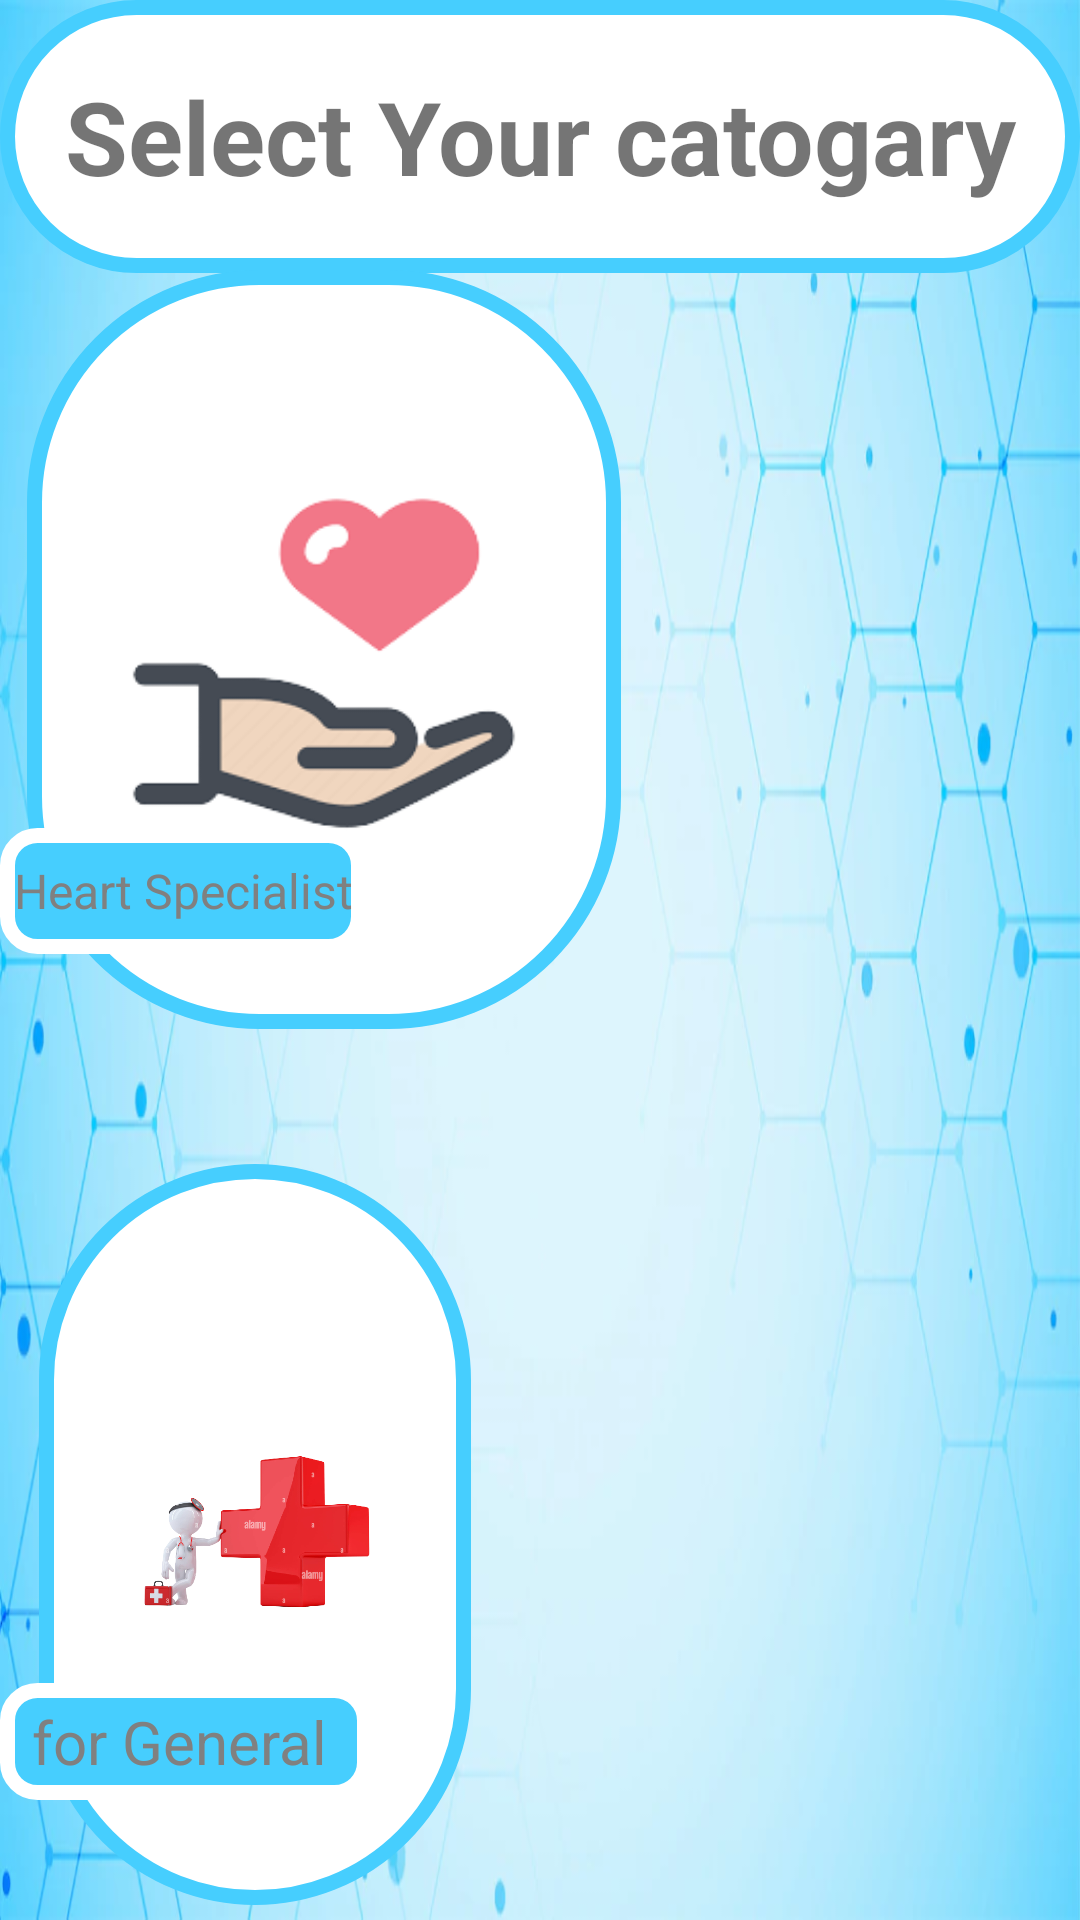

Layout XML and referenced resources for this Android screen:
<!-- AndroidManifest.xml: application theme Theme.MeantToHealth -->
<!-- res/layout/activity_select_docter_catogary.xml -->
<?xml version="1.0" encoding="utf-8"?>
<RelativeLayout xmlns:android="http://schemas.android.com/apk/res/android"
    xmlns:app="http://schemas.android.com/apk/res-auto"
    xmlns:tools="http://schemas.android.com/tools"
    android:layout_width="match_parent"
    android:layout_height="match_parent"
    android:background="@drawable/selectbackgroundd"
    tools:context=".SelectDocterCatogary">


    <TextView
        android:id="@+id/selectDocters"
        android:layout_width="match_parent"
        android:layout_height="91dp"
        android:background="@drawable/custom_button2"
        android:gravity="center"
        android:text="Select Your catogary"
        android:textSize="34sp"
        android:textStyle="bold" />


    <ImageButton
        android:id="@+id/heartButton"
        android:layout_width="198dp"
        android:layout_height="253dp"
        android:layout_alignParentStart="true"
        android:layout_alignParentTop="true"
        android:layout_marginStart="9dp"
        android:layout_marginTop="90dp"
        android:background="@drawable/custom_button2"
        android:contentDescription="@android:string/yes"
        android:padding="20dp"
        android:scaleType="fitCenter"
        android:src="@drawable/heartselectcatogary" />

    <ImageButton
        android:id="@+id/generalButton"
        android:layout_width="195dp"
        android:layout_height="247dp"
        android:layout_alignParentStart="true"
        android:layout_alignParentEnd="true"
        android:layout_alignParentBottom="true"
        android:layout_marginStart="13dp"
        android:layout_marginEnd="203dp"
        android:layout_marginBottom="5dp"
        android:background="@drawable/custom_button2"
        android:contentDescription="@android:string/yes"
        android:padding="30dp"
        android:scaleType="fitCenter"
        android:src="@drawable/generalcatogory" />

    <TextView
        android:id="@+id/heartTextView"
        android:layout_width="129dp"
        android:layout_height="42dp"
        android:layout_alignParentTop="true"
        android:layout_alignParentEnd="true"
        android:layout_centerVertical="true"
        android:layout_marginTop="276dp"
        android:layout_marginEnd="238dp"
        android:background="@drawable/my_boder"
        android:gravity="center"
        android:text="Heart Specialist"
        android:textColor="#808080"
        android:textSize="16sp" />

    <TextView
        android:id="@+id/generaltextView"
        android:layout_width="132dp"
        android:layout_height="39dp"
        android:layout_alignParentEnd="true"
        android:layout_alignParentBottom="true"
        android:layout_centerVertical="true"
        android:layout_marginEnd="236dp"
        android:layout_marginBottom="40dp"
        android:background="@drawable/my_boder"
        android:gravity="center"
        android:text="for General "
        android:textColor="#808080"
        android:textSize="20sp" />


</RelativeLayout>
<!-- resources referenced by this layout -->
<resources>
  <!-- drawable custom_button2 (drawable) -->
  <?xml version="1.0" encoding="utf-8"?>
  <shape xmlns:android="http://schemas.android.com/apk/res/android"
      android:shape="rectangle">
      <solid android:color="#FFFFFF"></solid>
      <size android:height="150dp" android:width="150dp"></size>
      <corners android:radius="75dp"></corners>
      <stroke android:color="#46CEFE" android:width="5dp"></stroke>
  
  </shape>
  <!-- drawable generalcatogory: png bitmap (drawable, 78730 bytes) -->
  <!-- drawable heartselectcatogary: png bitmap (drawable, 10351 bytes) -->
  <!-- drawable my_boder (drawable) -->
  <?xml version="1.0" encoding="utf-8"?>
  <shape xmlns:android="http://schemas.android.com/apk/res/android"
      android:shape="rectangle" >
  
      
      <solid
          android:color= "#46CEFE">
          #89ABE3FF
      </solid>
  
      
      <stroke
          android:width="5dp"
          android:color="#FFFFFF" >
      </stroke>
  
      
      <corners
          android:radius="10dp"   >
      </corners>
  
  </shape>
  <!-- drawable selectbackgroundd: webp bitmap (drawable, 39252 bytes) -->
  <style name="Theme.MeantToHealth" parent="Theme.MaterialComponents.DayNight.DarkActionBar">
          
          <item name="colorPrimary">@color/purple_500</item>
          <item name="colorPrimaryVariant">@color/purple_700</item>
          <item name="colorOnPrimary">@color/white</item>
          
          <item name="colorSecondary">@color/teal_200</item>
          <item name="colorSecondaryVariant">@color/teal_700</item>
          <item name="colorOnSecondary">@color/black</item>
          
          <item name="android:statusBarColor" tools:targetApi="l">?attr/colorPrimaryVariant</item>
          
      </style>
  <!-- not gathered from this repository: default colours our renderer supplied (Android Studio template values) -->
  <color name="purple_500">#FF6200EE</color>
  <color name="purple_700">#FF3700B3</color>
  <color name="teal_200">#FF03DAC5</color>
  <color name="teal_700">#FF018786</color>
  <color name="black">#FF000000</color>
  <color name="white">#FFFFFFFF</color>
</resources>
